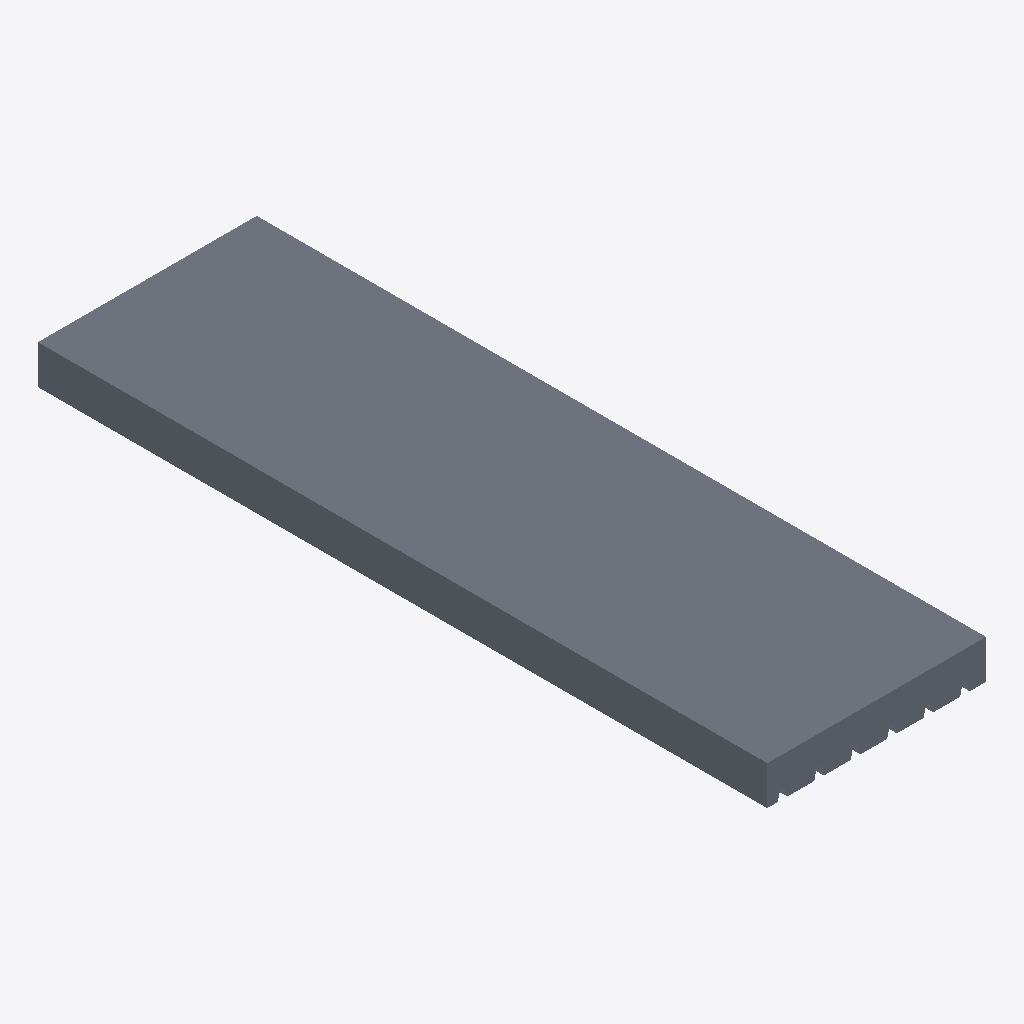
Isometric view of an IFC building model (IFC-SPF (STEP), schema IFC4, length unit millimetre), seen from the south-west, elements coloured by IFC class: 1 slab (grey).
Extent 0.9 m × 3.0 m × 0.2 m (x, y, z). Storeys (1): Reference storey at 0.00 m. Elements (1): 1 IfcSlab.

HEADER;
FILE_DESCRIPTION(('ViewDefinition [ReferenceView_V1.2]'),'2;1');
FILE_NAME('EST_FOR__EST.FOR.MIX-CC__ARCELORMITTAL__CS40-900-E088-H160.ifc','2026-10-05T12:00:00',('VIVA Marketplace'),('ArcelorMittal 2026 guide and XCarb EPD'),'VIVA IFC4 parametric generator','VIVA','');
FILE_SCHEMA(('IFC4'));
ENDSEC;
DATA;
#8=IFCPROJECT('2LF7NiHBLPawTxPlmCowzR',$,'VIVA ArcelorMittal MFR.AMBS.CS40-900-E088-H160','Parametric commercial reference product',$,$,$,(#7),#4);
#12=IFCSITE('1r0WPdasTTJhdqgZK_sxA3',$,'Reference site',$,$,#11,$,$,.ELEMENT.,$,$,$,$,$);
#16=IFCBUILDING('0Av3iufHTIQ8gi0gIKP3N5',$,'Reference building',$,$,#15,$,$,.ELEMENT.,$,$,$);
#20=IFCBUILDINGSTOREY('1YE5HT91nGgBAnj6lOeuiZ',$,'Reference storey',$,$,#19,$,$,.ELEMENT.,0.0);
#148=IFCSLAB('3mlUEMfoLSj9dv2gHhuZ11',$,'Cofrastra 40 900 mm · chapa 0.88 mm · canto 160 mm','Aggregated steel-concrete composite; part geometries are separately modeled.',$,#147,$,'MFR.AMBS.CS40-900-E088-H160',.FLOOR.);
ENDSEC;
